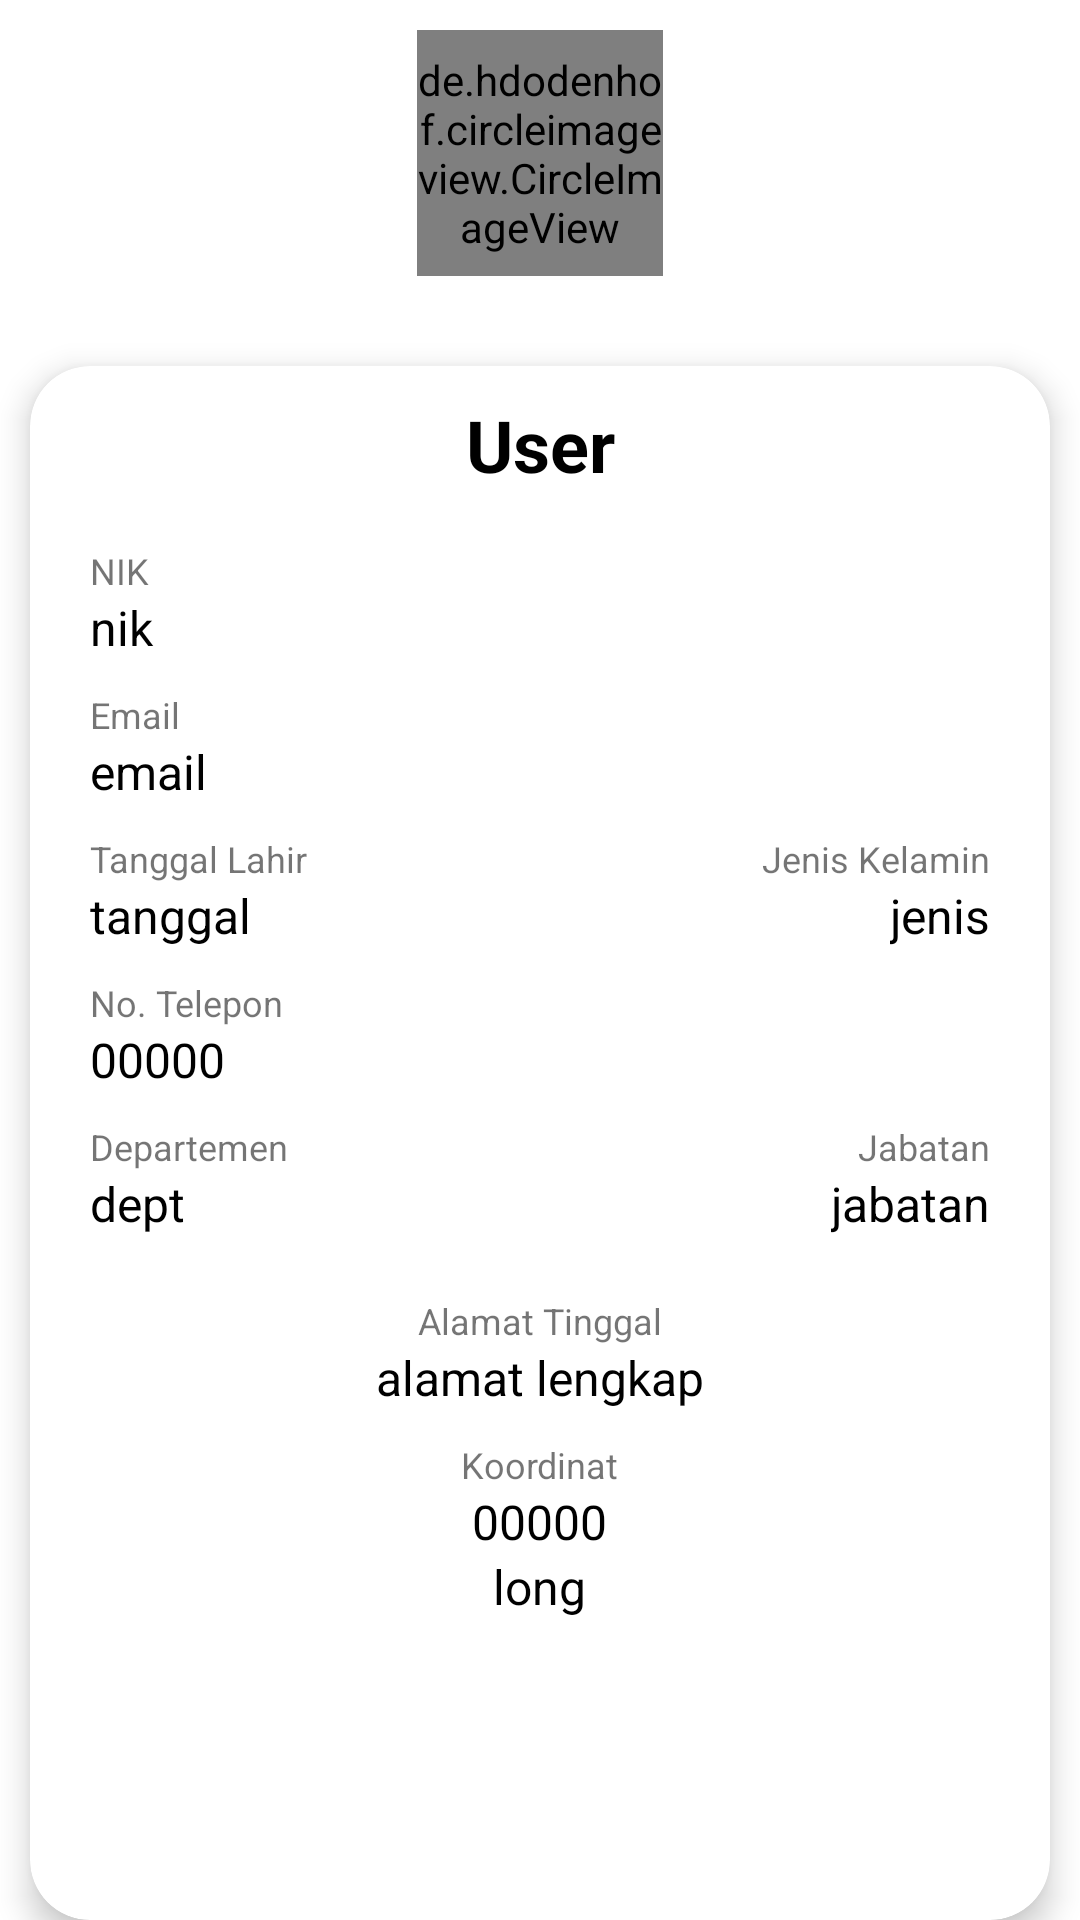

Produce the Android XML layout that renders to this screen, including the resource entries it uses.
<!-- AndroidManifest.xml: activity theme AppMenu -->
<!-- res/layout/activity_profile.xml -->
<?xml version="1.0" encoding="utf-8"?>
<RelativeLayout xmlns:android="http://schemas.android.com/apk/res/android"
    xmlns:app="http://schemas.android.com/apk/res-auto"
    xmlns:tools="http://schemas.android.com/tools"
    android:layout_width="match_parent"
    android:layout_height="match_parent"

    tools:context=".ProfileActivity">
    <LinearLayout
        android:orientation="vertical"
        android:background="@drawable/bg_apps"
        android:layout_width="match_parent"
        android:layout_height="match_parent">

        <RelativeLayout
            android:gravity="center"
            android:layout_width="match_parent"
            android:layout_height="wrap_content">

            <de.hdodenhof.circleimageview.CircleImageView
                android:id="@+id/profile_pic"
                android:layout_marginTop="10dp"
                android:src="@drawable/profile"
                android:layout_width="82dp"
                android:layout_height="82dp"/>
        </RelativeLayout>
        <androidx.cardview.widget.CardView
            android:layout_marginTop="30dp"
            app:cardCornerRadius="20dp"
            android:gravity="center"
            android:layout_marginRight="10dp"
            android:layout_marginLeft="10dp"

            app:cardElevation="6dp"
            android:layout_width="match_parent"
            android:layout_height="match_parent">
        <TextView
            android:id="@+id/txt_name"
            android:layout_marginTop="10dp"
            android:text="User"
            android:textColor="@color/black"
            android:textStyle="bold"
            android:textSize="24dp"
            android:gravity="center"
            android:layout_width="match_parent"
            android:layout_height="wrap_content"/>

            <ScrollView
               android:layout_marginTop="50dp"
                android:layout_marginRight="20dp"
                android:layout_marginLeft="20dp"
                android:layout_width="match_parent"
                android:layout_height="match_parent">
                <LinearLayout
                    android:orientation="vertical"
                    android:layout_width="match_parent"
                    android:layout_height="wrap_content">
                    <TextView
                        android:layout_marginTop="10dp"
                        android:textSize="12dp"
                        android:text="NIK"
                        android:layout_width="match_parent"
                        android:layout_height="wrap_content"/>
                    <TextView
                        android:id="@+id/txt_nik"
                        android:textColor="@color/black"
                        android:textSize="16dp"
                        android:text="nik"
                        android:layout_width="match_parent"
                        android:layout_height="wrap_content"/>
                    <TextView
                        android:layout_marginTop="10dp"
                        android:text="Email"
                        android:textSize="12dp"
                        android:layout_width="match_parent"
                        android:layout_height="wrap_content"/>
                    <TextView
                        android:id="@+id/txt_email"
                        android:text="email"
                        android:textSize="16dp"
                        android:textColor="@color/black"
                        android:layout_width="match_parent"
                        android:layout_height="wrap_content"/>
                    <RelativeLayout
                        android:layout_marginTop="10dp"
                        android:layout_width="match_parent"
                        android:layout_height="wrap_content">
                        <TextView
                            android:id="@+id/e_label"

                            android:textSize="12dp"
                            android:text="Tanggal Lahir"
                            android:layout_width="wrap_content"
                            android:layout_height="wrap_content"/>
                        <TextView
                            android:textSize="16dp"
                            android:textColor="@color/black"
                            android:id="@+id/txt_tgl"
                            android:layout_below="@+id/e_label"
                            android:text="tanggal"
                            android:layout_width="wrap_content"
                            android:layout_height="wrap_content"/>
                        <TextView
                            android:id="@+id/l_kel"
                            android:textSize="12dp"
                            android:layout_alignParentRight="true"

                            android:text="Jenis Kelamin"
                            android:layout_width="wrap_content"
                            android:layout_height="wrap_content"/>
                        <TextView
                            android:id="@+id/txt_jenis"
                            android:textSize="16dp"
                            android:textColor="@color/black"
                            android:layout_below="@+id/l_kel"
                           android:layout_alignParentRight="true"

                            android:text="jenis"
                            android:layout_width="wrap_content"
                            android:layout_height="wrap_content"/>
                        <TextView
                            android:id="@+id/l_no"
                            android:layout_marginTop="10dp"
                            android:layout_below="@+id/txt_tgl"
                            android:text="No. Telepon"
                            android:textSize="12dp"
                            android:layout_width="wrap_content"
                            android:layout_height="wrap_content"/>
                        <TextView
                            android:id="@+id/txt_no"
                            android:textColor="@color/black"
                            android:textSize="16dp"
                            android:layout_below="@+id/l_no"
                            android:text="00000"
                            android:layout_width="wrap_content"
                            android:layout_height="wrap_content"/>
                        <TextView
                            android:id="@+id/l_dep"
                            android:layout_marginTop="10dp"
                            android:layout_below="@+id/txt_no"
                            android:text="Departemen"
                            android:textSize="12dp"
                            android:layout_width="wrap_content"
                            android:layout_height="wrap_content"/>
                        <TextView
                            android:id="@+id/txt_dept"
                            android:layout_below="@+id/l_dep"
                            android:text="dept"
                            android:textColor="@color/black"
                            android:textSize="16dp"
                            android:layout_width="wrap_content"
                            android:layout_height="wrap_content"/>
                        <TextView
                            android:id="@+id/l_jab"
                            android:textSize="12dp"
                            android:layout_marginLeft="185dp"
                            android:layout_marginTop="10dp"
                            android:layout_below="@+id/txt_no"
                            android:layout_alignParentRight="true"
                            android:text="Jabatan"
                            android:layout_width="wrap_content"
                            android:layout_height="wrap_content"/>
                        <TextView
                            android:id="@+id/txt_jabatan"
                            android:textSize="16dp"
                            android:textColor="@color/black"
                            android:text="jabatan"
                           android:layout_alignParentRight="true"

                            android:layout_below="@+id/l_jab"
                            android:layout_width="wrap_content"
                            android:layout_height="wrap_content"/>



                    </RelativeLayout>
                    <TextView
                        android:textSize="12dp"
                        android:layout_gravity="center"
                        android:layout_marginTop="20dp"
                        android:text="Alamat Tinggal"
                        android:layout_width="wrap_content"
                        android:layout_height="wrap_content"/>
                    <TextView
                        android:id="@+id/txt_alamat"
                        android:textAlignment="center"
                        android:textColor="@color/black"
                        android:textSize="16dp"
                        android:layout_gravity="center"
                        android:text="alamat lengkap"
                        android:layout_width="wrap_content"
                        android:layout_height="wrap_content"/>
                    <TextView
                        android:layout_marginTop="10dp"
                        android:layout_gravity="center"
                        android:textSize="12dp"
                        android:text="Koordinat"
                        android:layout_width="wrap_content"
                        android:layout_height="wrap_content"/>
                    <TextView
                        android:id="@+id/txt_kor"

                        android:textColor="@color/black"
                        android:textAlignment="center"
                        android:layout_gravity="center"
                        android:textSize="16dp"
                        android:text="00000"
                        android:layout_width="wrap_content"
                        android:layout_height="wrap_content"/>
                    <TextView
                        android:id="@+id/txt_long"
                        android:textColor="@color/black"
                        android:textSize="16dp"
                        android:layout_gravity="center"
                        android:textAlignment="center"
                        android:text="long"
                        android:layout_marginBottom="10dp"
                        android:layout_width="wrap_content"
                        android:layout_height="wrap_content"/>


                </LinearLayout>


            </ScrollView>



        </androidx.cardview.widget.CardView>

    </LinearLayout>

</RelativeLayout>
<!-- resources referenced by this layout -->
<resources>
  <color name="black">#000000</color>
  <style name="AppMenu" parent="Theme.AppCompat.Light">
          
          <item name="colorPrimary">@color/colorPrimaryDark</item>
          <item name="colorPrimaryDark">@color/colorPrimaryDark</item>
          <item name="colorAccent">@color/colorAccent</item>
  
          <item name="android:windowBackground">@drawable/bg_apps</item>
      </style>
  <color name="colorPrimaryDark">#FFFFFF</color>
  <color name="colorAccent">#03DAC5</color>
</resources>
